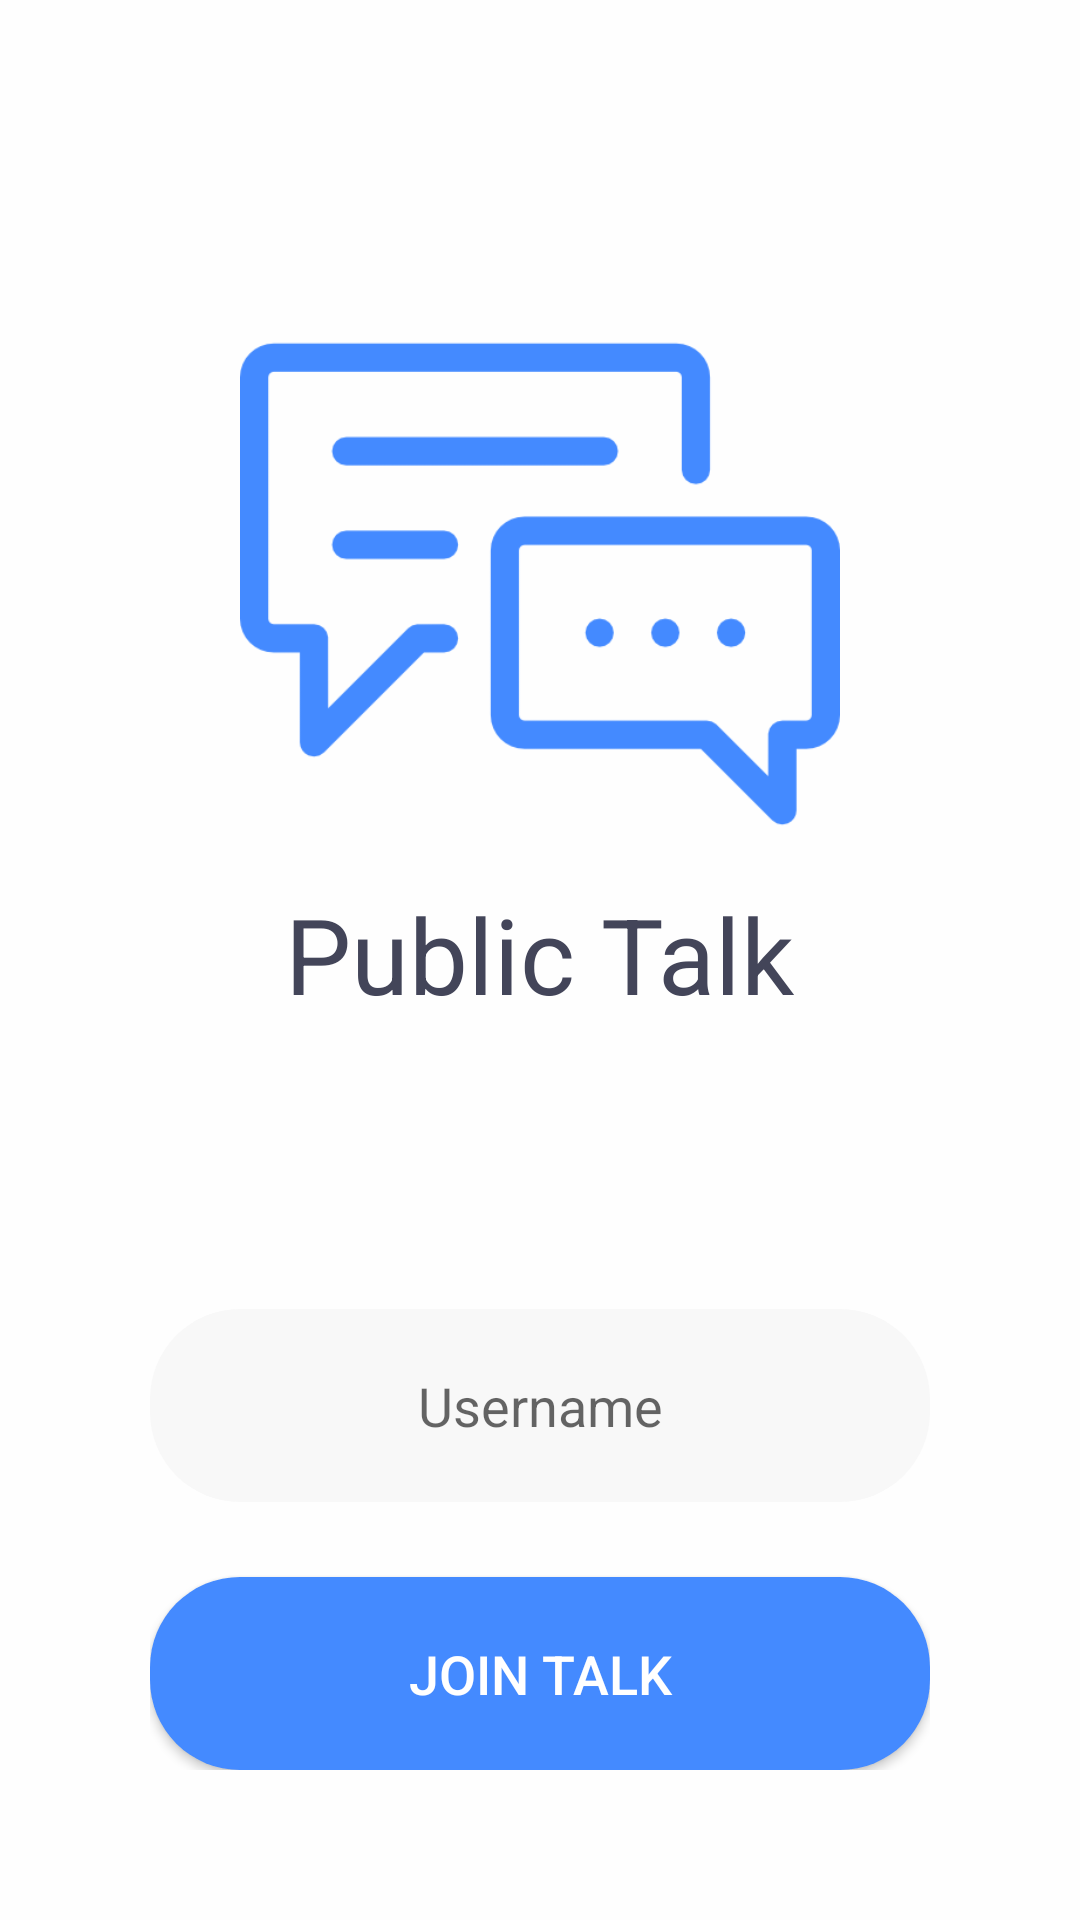

Reconstruct the res/layout file that produces this screen, plus the resources it refers to.
<!-- AndroidManifest.xml: application theme AppTheme -->
<!-- res/layout/activity_login.xml -->
<?xml version="1.0" encoding="utf-8"?>
<RelativeLayout xmlns:android="http://schemas.android.com/apk/res/android"
    xmlns:tools="http://schemas.android.com/tools"
    android:id="@+id/activity_login"
    android:layout_width="match_parent"
    android:layout_height="match_parent"
    android:background="@color/bgWhite"
    android:descendantFocusability="beforeDescendants"
    android:focusableInTouchMode="true"
    tools:context="com.neogeekscamp.workshop2.activity.LoginActivity">

    <RelativeLayout
        android:layout_width="match_parent"
        android:layout_height="match_parent">

        <LinearLayout
            android:id="@+id/logo_layout"
            android:layout_width="match_parent"
            android:layout_height="match_parent"
            android:layout_above="@+id/form_layout"
            android:gravity="center"
            android:orientation="vertical">

            <ImageView
                android:layout_width="200dp"
                android:layout_height="200dp"
                android:src="@drawable/chat_logo" />

            <TextView
                android:layout_width="wrap_content"
                android:layout_height="wrap_content"
                android:text="@string/public_talk"
                android:textColor="@color/textGreyDark"
                android:textSize="35sp" />

        </LinearLayout>

        <LinearLayout
            android:id="@+id/form_layout"
            android:layout_width="match_parent"
            android:layout_height="wrap_content"
            android:layout_alignParentBottom="true"
            android:layout_marginLeft="50dp"
            android:layout_marginRight="50dp"
            android:layout_marginBottom="50dp"
            android:orientation="vertical">

            <EditText
                android:id="@+id/et_username"
                android:layout_width="match_parent"
                android:layout_height="wrap_content"
                android:layout_marginBottom="25dp"
                android:background="@drawable/bg_et_login"
                android:hint="@string/username"
                android:inputType="text"
                android:paddingBottom="20dp"
                android:paddingLeft="20dp"
                android:paddingRight="20dp"
                android:paddingTop="20dp"
                android:textAlignment="center"
                android:textColor="@color/textGrey"
                android:textSize="18sp" />

            <Button
                android:id="@+id/btn_login"
                android:layout_width="match_parent"
                android:layout_height="wrap_content"
                android:background="@drawable/bg_btn_login"
                android:paddingBottom="20dp"
                android:paddingLeft="20dp"
                android:paddingRight="20dp"
                android:paddingTop="20dp"
                android:text="@string/join_talk"
                android:textAlignment="center"
                android:textColor="@color/white"
                android:textSize="18sp" />

        </LinearLayout>

    </RelativeLayout>

</RelativeLayout>
<!-- resources referenced by this layout -->
<resources>
  <color name="bgWhite">#FEFEFE</color>
  <color name="textGrey">#7F8091</color>
  <color name="textGreyDark">#434559</color>
  <color name="white">#FFFFFF</color>
  <!-- drawable bg_btn_login (drawable) -->
  <?xml version="1.0" encoding="utf-8"?>
  <shape xmlns:android="http://schemas.android.com/apk/res/android">
      <stroke
          android:width="0dp"
          android:color="@color/white" />
      <padding
          android:bottom="0dp"
          android:left="0dp"
          android:right="0dp"
          android:top="0dp" />
      <corners android:radius="30dp" />
      <solid android:color="@color/colorPrimary" />
  </shape>
  <!-- drawable bg_et_login (drawable) -->
  <?xml version="1.0" encoding="utf-8"?>
  <shape xmlns:android="http://schemas.android.com/apk/res/android">
      <stroke
          android:width="0dp"
          android:color="@color/white" />
      <padding
          android:bottom="0dp"
          android:left="0dp"
          android:right="0dp"
          android:top="0dp" />
      <corners android:radius="30dp" />
      <solid android:color="@color/bgGrey" />
  </shape>
  <!-- drawable chat_logo: png bitmap (drawable, 9511 bytes) -->
  <string name="join_talk">Join Talk</string>
  <string name="public_talk">Public Talk</string>
  <string name="username">Username</string>
  <style name="AppTheme" parent="Theme.AppCompat.Light.NoActionBar">
          
          <item name="colorPrimary">@color/colorPrimary</item>
          <item name="colorPrimaryDark">@color/colorPrimaryDark</item>
          <item name="colorAccent">@color/colorAccent</item>
          <item name="windowActionBar">false</item>
          <item name="windowNoTitle">true</item>
      </style>
  <color name="colorPrimary">#448AFF</color>
  <color name="bgGrey">#F8F8F8</color>
  <color name="colorPrimaryDark">#0288D1</color>
  <color name="colorAccent">#03A9F4</color>
</resources>
